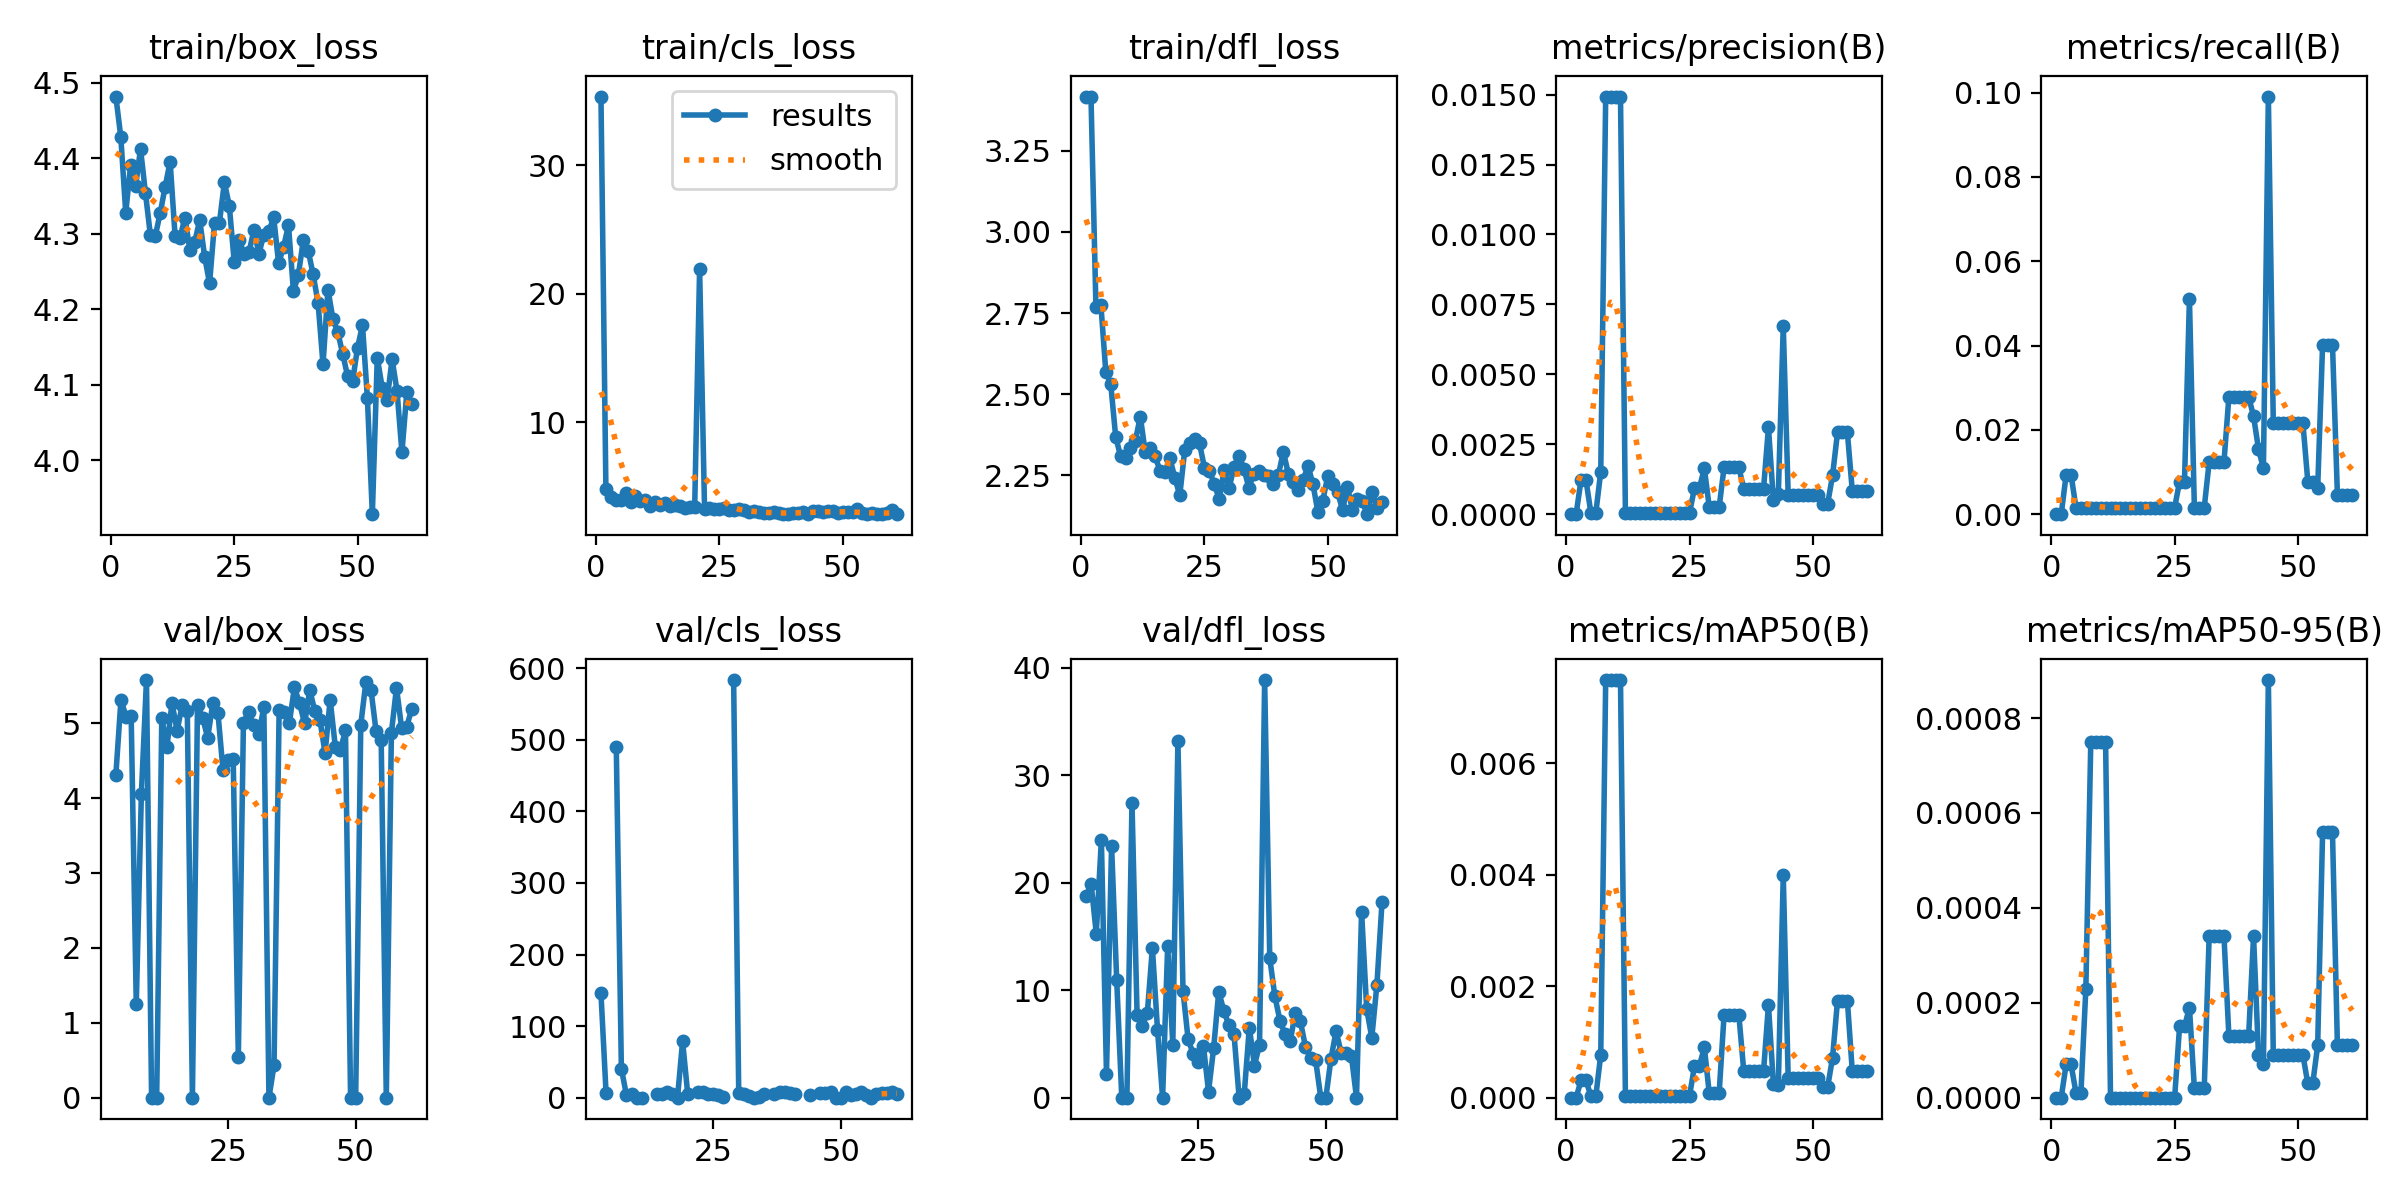

Data behind this chart, as committed beside it:
epoch, train/box_loss, train/cls_loss, train/dfl_loss, metrics/precision(B), metrics/recall(B), metrics/mAP50(B), metrics/mAP50-95(B), val/box_loss, val/cls_loss, val/dfl_loss, lr/pg0, lr/pg1, lr/pg2
1, 4.482, 35.36, 3.418, 0, 0, 0, 0, nan, nan, nan, 0.082, 0.002, 0.002
2, 4.428, 4.834, 3.415, 0, 0, 0, 0, nan, nan, nan, 0.0631, 0.0041, 0.0041
3, 4.328, 4.199, 2.77, 0.00122, 0.00929, 0.00031, 7e-05, 4.311, 145.7, 18.77, 0.0442, 0.0062, 0.0062
4, 4.391, 3.953, 2.776, 0.00122, 0.00929, 0.00031, 7e-05, 5.313, 6.382, 19.85, 0.0253, 0.008299, 0.008299
5, 4.363, 3.986, 2.569, 5e-05, 0.00155, 3e-05, 1e-05, 5.086, inf, 15.27, 0.009998, 0.009998, 0.009998
6, 4.412, 4.514, 2.531, 5e-05, 0.00155, 3e-05, 1e-05, 5.099, 489.5, 23.99, 0.009998, 0.009998, 0.009998
7, 4.354, 3.807, 2.369, 0.00152, 0.00155, 0.00077, 0.00023, 1.244, 40.48, 2.204, 0.009997, 0.009997, 0.009997
8, 4.298, 4.288, 2.308, 0.01493, 0.00155, 0.00749, 0.00075, 4.06, 3.374, 23.43, 0.009995, 0.009995, 0.009995
9, 4.297, 3.905, 2.304, 0.01493, 0.00155, 0.00749, 0.00075, 5.575, 5.052, 10.98, 0.009994, 0.009994, 0.009994
10, 4.328, 3.962, 2.334, 0.01493, 0.00155, 0.00749, 0.00075, 0, 0, 0, 0.009992, 0.009992, 0.009992
11, 4.362, 3.48, 2.357, 0.01493, 0.00155, 0.00749, 0.00075, 0, 0, 0, 0.00999, 0.00999, 0.00999
12, 4.395, 3.784, 2.431, 5e-05, 0.00155, 3e-05, 0, 5.068, inf, 27.44, 0.009988, 0.009988, 0.009988
13, 4.298, 3.556, 2.32, 5e-05, 0.00155, 3e-05, 0, 4.675, inf, 7.66, 0.009986, 0.009986, 0.009986
14, 4.295, 3.689, 2.332, 5e-05, 0.00155, 3e-05, 0, 5.271, 4.613, 6.712, 0.009983, 0.009983, 0.009983
15, 4.321, 3.481, 2.308, 5e-05, 0.00155, 3e-05, 0, 4.9, 4.543, 7.844, 0.009981, 0.009981, 0.009981
16, 4.279, 3.534, 2.264, 5e-05, 0.00155, 3e-05, 0, 5.238, 7.816, 13.93, 0.009978, 0.009978, 0.009978
17, 4.289, 3.521, 2.259, 5e-05, 0.00155, 3e-05, 0, 5.165, 4.946, 6.331, 0.009975, 0.009975, 0.009975
18, 4.318, 3.35, 2.302, 5e-05, 0.00155, 3e-05, 0, 0, 0, 0, 0.009972, 0.009972, 0.009972
19, 4.269, 3.391, 2.242, 5e-05, 0.00155, 3e-05, 0, 5.239, 78.83, 14.14, 0.009968, 0.009968, 0.009968
20, 4.234, 3.368, 2.188, 5e-05, 0.00155, 3e-05, 0, 5.074, 5.284, 4.922, 0.009965, 0.009965, 0.009965
21, 4.314, 21.93, 2.327, 5e-05, 0.00155, 3e-05, 0, 4.804, inf, 33.18, 0.009961, 0.009961, 0.009961
22, 4.315, 3.284, 2.349, 5e-05, 0.00155, 3e-05, 0, 5.266, 8.178, 9.92, 0.009957, 0.009957, 0.009957
23, 4.368, 3.305, 2.361, 5e-05, 0.00155, 3e-05, 0, 5.14, 7.615, 5.423, 0.009953, 0.009953, 0.009953
24, 4.337, 3.243, 2.348, 5e-05, 0.00155, 3e-05, 0, 4.369, 5.804, 4.07, 0.009948, 0.009948, 0.009948
25, 4.262, 3.276, 2.273, 5e-05, 0.00155, 3e-05, 0, 4.513, 4.98, 3.365, 0.009944, 0.009944, 0.009944
26, 4.292, 3.333, 2.263, 0.00093, 0.00774, 0.00057, 0.00015, 4.522, 3.693, 4.823, 0.009939, 0.009939, 0.009939
27, 4.273, 3.148, 2.223, 0.00093, 0.00774, 0.00057, 0.00015, 0.542, 0.8685, 0.5654, 0.009934, 0.009934, 0.009934
28, 4.276, 3.161, 2.175, 0.00164, 0.05108, 0.0009, 0.00019, 5.004, inf, 4.594, 0.009929, 0.009929, 0.009929
29, 4.305, 3.28, 2.266, 0.00025, 0.00155, 8e-05, 2e-05, 5.149, 583.6, 9.841, 0.009924, 0.009924, 0.009924
30, 4.274, 3.155, 2.21, 0.00025, 0.00155, 8e-05, 2e-05, 4.975, 6.531, 8.104, 0.009918, 0.009918, 0.009918
31, 4.298, 2.989, 2.275, 0.00025, 0.00155, 8e-05, 2e-05, 4.85, 5.086, 6.718, 0.009912, 0.009912, 0.009912
32, 4.303, 3.076, 2.311, 0.00167, 0.01238, 0.00148, 0.00034, 5.216, 2.731, 5.881, 0.009906, 0.009906, 0.009906
33, 4.322, 3.041, 2.271, 0.00167, 0.01238, 0.00148, 0.00034, 0, 0, 0, 0.0099, 0.0099, 0.0099
34, 4.261, 2.913, 2.211, 0.00167, 0.01238, 0.00148, 0.00034, 0.4318, 0.4662, 0.3538, 0.009894, 0.009894, 0.009894
35, 4.282, 2.96, 2.254, 0.00167, 0.01238, 0.00148, 0.00034, 5.178, 5.638, 6.526, 0.009888, 0.009888, 0.009888
36, 4.311, 2.991, 2.264, 0.0009, 0.02786, 0.00047, 0.00013, 5.153, inf, 2.989, 0.009881, 0.009881, 0.009881
37, 4.224, 2.903, 2.251, 0.0009, 0.02786, 0.00047, 0.00013, 5.003, 5.132, 4.936, 0.009874, 0.009874, 0.009874
38, 4.245, 2.875, 2.247, 0.0009, 0.02786, 0.00047, 0.00013, 5.48, 8.447, 38.85, 0.009867, 0.009867, 0.009867
39, 4.292, 2.886, 2.222, 0.0009, 0.02786, 0.00047, 0.00013, 5.263, 7.395, 12.98, 0.00986, 0.00986, 0.00986
40, 4.277, 2.917, 2.251, 0.0009, 0.02786, 0.00047, 0.00013, 4.996, 6.624, 9.438, 0.009852, 0.009852, 0.009852
41, 4.246, 2.944, 2.322, 0.0031, 0.02322, 0.00166, 0.00034, 5.444, 5.535, 7.165, 0.009845, 0.009845, 0.009845
42, 4.208, 3.027, 2.255, 0.0005, 0.01548, 0.00025, 9e-05, 5.156, inf, 5.887, 0.009837, 0.009837, 0.009837
43, 4.127, 2.852, 2.229, 0.00072, 0.01084, 0.00022, 7e-05, 5.042, inf, 5.241, 0.009829, 0.009829, 0.009829
44, 4.226, 3.065, 2.204, 0.00673, 0.09907, 0.00399, 0.00088, 4.6, 3.739, 7.855, 0.00982, 0.00982, 0.00982
45, 4.187, 3.061, 2.234, 0.0007, 0.02167, 0.00036, 9e-05, 5.314, inf, 7.103, 0.009812, 0.009812, 0.009812
46, 4.169, 3.038, 2.279, 0.0007, 0.02167, 0.00036, 9e-05, 4.688, 6.887, 4.743, 0.009803, 0.009803, 0.009803
47, 4.141, 3.075, 2.222, 0.0007, 0.02167, 0.00036, 9e-05, 4.643, 7.196, 3.699, 0.009795, 0.009795, 0.009795
48, 4.111, 3.082, 2.137, 0.0007, 0.02167, 0.00036, 9e-05, 4.903, 8.346, 3.475, 0.009786, 0.009786, 0.009786
49, 4.105, 2.938, 2.171, 0.0007, 0.02167, 0.00036, 9e-05, 0, 0, 0, 0.009777, 0.009777, 0.009777
50, 4.149, 3.045, 2.247, 0.0007, 0.02167, 0.00036, 9e-05, 0, 0, 0, 0.009767, 0.009767, 0.009767
51, 4.179, 3.008, 2.223, 0.0007, 0.02167, 0.00036, 9e-05, 4.978, 8.183, 3.625, 0.009758, 0.009758, 0.009758
52, 4.082, 2.988, 2.198, 0.00037, 0.00774, 0.00019, 3e-05, 5.548, 4.233, 6.193, 0.009748, 0.009748, 0.009748
53, 3.929, 3.258, 2.143, 0.00037, 0.00774, 0.00019, 3e-05, 5.445, 4.814, 4.161, 0.009738, 0.009738, 0.009738
54, 4.136, 2.915, 2.214, 0.00139, 0.00619, 0.00072, 0.00011, 4.89, 7.465, 4.139, 0.009728, 0.009728, 0.009728
55, 4.096, 2.848, 2.142, 0.00292, 0.04025, 0.00174, 0.00056, 4.772, 4.217, 3.893, 0.009718, 0.009718, 0.009718
56, 4.08, 2.9, 2.177, 0.00292, 0.04025, 0.00174, 0.00056, 0, 0, 0, 0.009707, 0.009707, 0.009707
57, 4.134, 2.883, 2.169, 0.00292, 0.04025, 0.00174, 0.00056, 4.872, 5.409, 17.28, 0.009697, 0.009697, 0.009697
58, 4.092, 2.893, 2.13, 0.00083, 0.00464, 0.00047, 0.00011, 5.473, 6.822, 8.257, 0.009686, 0.009686, 0.009686
59, 4.011, 2.908, 2.199, 0.00083, 0.00464, 0.00047, 0.00011, 4.938, 6.745, 5.583, 0.009675, 0.009675, 0.009675
60, 4.091, 3.141, 2.15, 0.00083, 0.00464, 0.00047, 0.00011, 4.954, 7.57, 10.5, 0.009664, 0.009664, 0.009664
... 1 more rows
